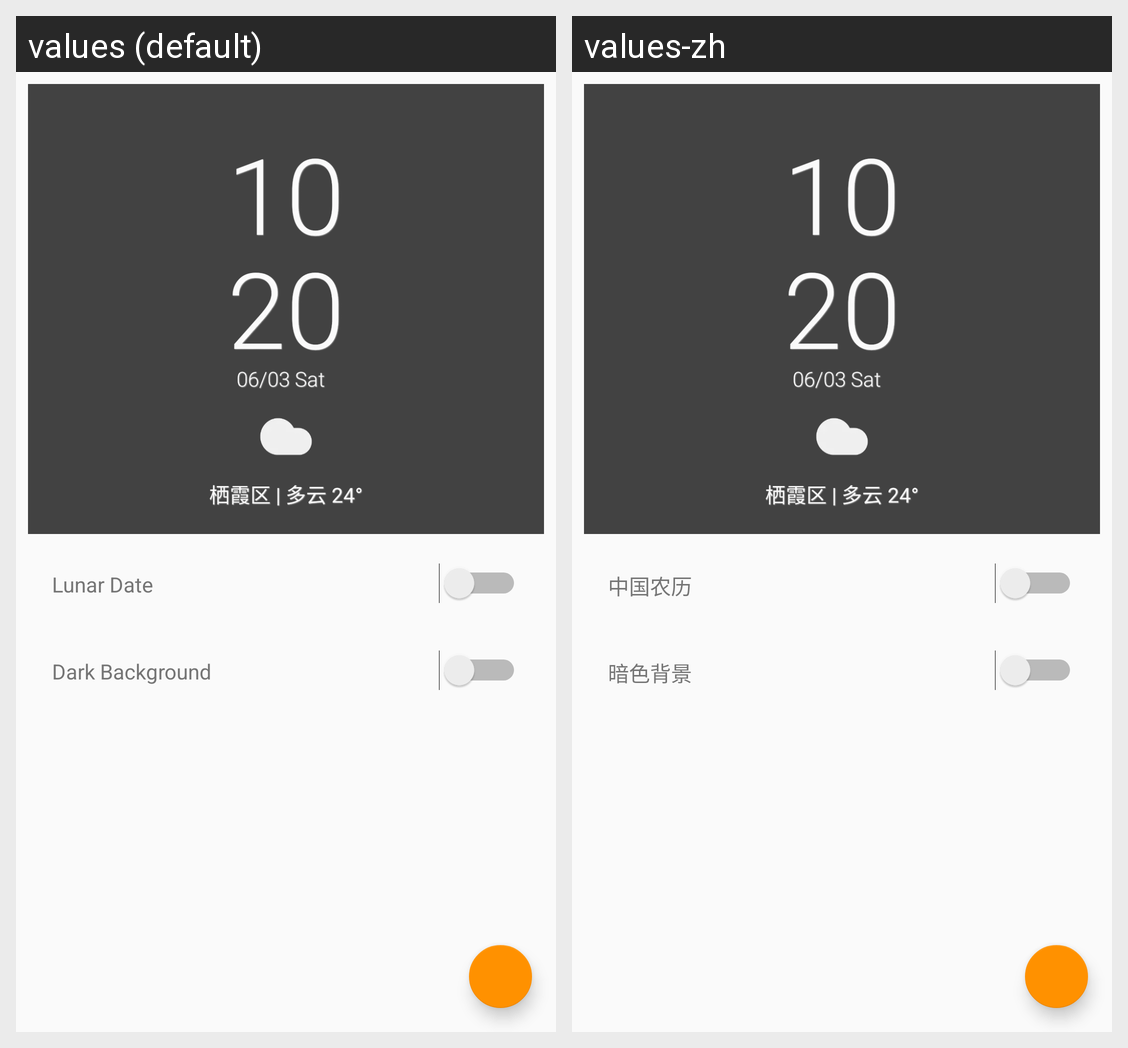

The Android screen above is rendered under two locales of the same app. Produce the string resources it draws, with the default and per-locale values.
Android screen res/layout/widget_configure_tall.xml rendered under 2 locales, left to right: values (default), values-zh. Device: Nexus 5 (rendered at 1080×1920; each locale shown at half size, 540×960, under a caption strip naming it); theme AppTheme.
Strings drawn on this screen, with the default value and each locale's value (text and hints the layout hard-codes, and strings that could not be matched under every locale, appear in the picture but are not listed):

Lunar
  values: Lunar Date
  values-zh: 中国农历

dark_background
  values: Dark Background
  values-zh: 暗色背景
